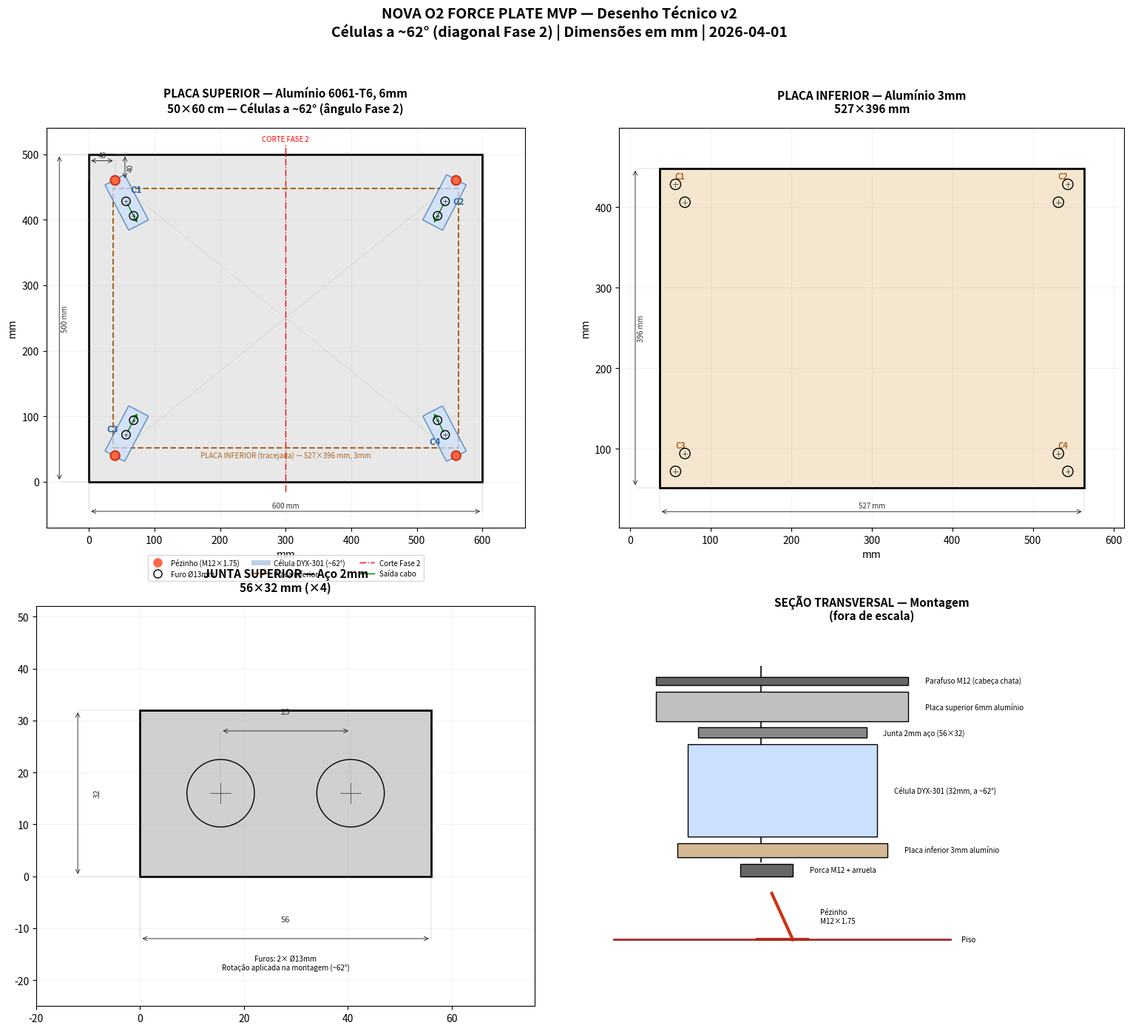

Recreate this plot in Python. (Note: this script raises an exception after producing the figure.)
"""
Force Plate MVP — Technical Drawing Generator v2
Nova O2 Sports Science

Cells at ~62° diagonal, matching Phase 2 half-plate diagonal.
Feet at plate corners, cables toward center.

All dimensions in mm.
"""

import matplotlib.pyplot as plt
import matplotlib.patches as patches
from matplotlib.transforms import Affine2D
import numpy as np

# =============================================================================
# DIMENSIONS (all in mm)
# =============================================================================

TOP_W = 600   # 60 cm (x-axis)
TOP_H = 500   # 50 cm (y-axis)

# Cell dimensions (Decent DYX-301 500kg)
CELL_L = 76       # body length (cota D)
CELL_W = 32       # body width (cota W)
CELL_HOLE_SPACING = 25   # between fixing holes (cota C)
CELL_HOLE_DIA = 13       # Ø fixing holes
CELL_CABLE_OFFSET = 15   # cable exit from end (cota B)

# Derived: distances from foot end along body axis
HOLE1_FROM_FOOT = CELL_L - CELL_CABLE_OFFSET - CELL_HOLE_SPACING  # 36 mm
HOLE2_FROM_FOOT = HOLE1_FROM_FOOT + CELL_HOLE_SPACING              # 61 mm

# Placement
MARGIN = 40  # mm from plate edge to foot center

# Angle: calculated from Phase 2 half-plate diagonal (300×500mm with 40mm margin)
# Half-plate support polygon: dx=300-2*MARGIN=220, dy=500-2*MARGIN=420
HALF_DX = (TOP_W / 2) - 2 * MARGIN  # 220 mm
HALF_DY = TOP_H - 2 * MARGIN         # 420 mm
DIAG_ANGLE = np.degrees(np.arctan2(HALF_DY, HALF_DX))  # ~62.4°

# =============================================================================
# CELL POSITIONS (foot at corner, body toward opposite corner of HALF plate)
# Phase 1 cells already at Phase 2 final angle
# =============================================================================

cells = {}

# C1/C3 are on left half → point toward opposite corner of left half-plate
# C2/C4 are on right half → point toward opposite corner of right half-plate
corners = {
    'C1': {'foot': (MARGIN, TOP_H - MARGIN),           'angle_deg': -DIAG_ANGLE},      # top-left → bottom-right (left half)
    'C2': {'foot': (TOP_W - MARGIN, TOP_H - MARGIN),   'angle_deg': -(180 - DIAG_ANGLE)},  # top-right → bottom-left (right half)
    'C3': {'foot': (MARGIN, MARGIN),                     'angle_deg': DIAG_ANGLE},       # bottom-left → top-right (left half)
    'C4': {'foot': (TOP_W - MARGIN, MARGIN),             'angle_deg': (180 - DIAG_ANGLE)},   # bottom-right → top-left (right half)
}

for name, info in corners.items():
    fx, fy = info['foot']
    a = np.radians(info['angle_deg'])
    ca, sa = np.cos(a), np.sin(a)

    h1x = fx + HOLE1_FROM_FOOT * ca
    h1y = fy + HOLE1_FROM_FOOT * sa
    h2x = fx + HOLE2_FROM_FOOT * ca
    h2y = fy + HOLE2_FROM_FOOT * sa
    cable_x = fx + CELL_L * ca
    cable_y = fy + CELL_L * sa

    cells[name] = {
        'foot': (fx, fy),
        'hole1': (h1x, h1y),
        'hole2': (h2x, h2y),
        'cable': (cable_x, cable_y),
        'angle_deg': info['angle_deg'],
    }

# =============================================================================
# BOTTOM PLATE
# =============================================================================

all_hx = [cells[n][h][0] for n in cells for h in ['hole1', 'hole2']]
all_hy = [cells[n][h][1] for n in cells for h in ['hole1', 'hole2']]
BM = 20  # margin
BOT_X0 = min(all_hx) - BM
BOT_Y0 = min(all_hy) - BM
BOT_W = max(all_hx) - min(all_hx) + 2 * BM
BOT_H = max(all_hy) - min(all_hy) + 2 * BM

# Gasket: matches cell base (56×32mm), holes horizontal in drawing
GASKET_W = 56  # matches cell base length (cota I)
GASKET_H = 32  # matches cell base width (cota W)

# =============================================================================
# DRAWING
# =============================================================================

def dim_line(ax, p1, p2, offset, text, horiz=True, fs=7):
    if horiz:
        y = p1[1] + offset
        ax.annotate('', xy=(p1[0], y), xytext=(p2[0], y),
                    arrowprops=dict(arrowstyle='<->', color='#333', lw=0.7))
        ax.text((p1[0]+p2[0])/2, y+3, text, ha='center', va='bottom', fontsize=fs, color='#333')
        ax.plot([p1[0], p1[0]], [p1[1], y], color='#999', lw=0.3, ls='--')
        ax.plot([p2[0], p2[0]], [p2[1], y], color='#999', lw=0.3, ls='--')
    else:
        x = p1[0] + offset
        ax.annotate('', xy=(x, p1[1]), xytext=(x, p2[1]),
                    arrowprops=dict(arrowstyle='<->', color='#333', lw=0.7))
        ax.text(x+3, (p1[1]+p2[1])/2, text, ha='left', va='center', fontsize=fs, color='#333', rotation=90)
        ax.plot([p1[0], x], [p1[1], p1[1]], color='#999', lw=0.3, ls='--')
        ax.plot([p2[0], x], [p2[1], p2[1]], color='#999', lw=0.3, ls='--')


def draw_cell(ax, cell, name):
    fx, fy = cell['foot']
    angle = cell['angle_deg']

    # Cell body (rotated rectangle)
    # Origin at foot end, body extends in direction of angle
    body = patches.FancyBboxPatch(
        (0, -CELL_W/2), CELL_L, CELL_W,
        boxstyle="round,pad=1",
        linewidth=1, edgecolor='#2266AA', facecolor='#CCE0FF', alpha=0.7, zorder=3
    )
    t = Affine2D().rotate_deg(angle).translate(fx, fy) + ax.transData
    body.set_transform(t)
    ax.add_patch(body)

    # Holes
    for hkey in ['hole1', 'hole2']:
        hx, hy = cell[hkey]
        c = plt.Circle((hx, hy), CELL_HOLE_DIA/2, fill=False, ec='black', lw=1, zorder=5)
        ax.add_patch(c)
        ax.plot([hx-3, hx+3], [hy, hy], color='black', lw=0.4, zorder=5)
        ax.plot([hx, hx], [hy-3, hy+3], color='black', lw=0.4, zorder=5)

    # Foot
    fc = plt.Circle((fx, fy), 7, fc='#FF6644', ec='#CC3311', lw=1.5, zorder=6)
    ax.add_patch(fc)

    # Cable direction arrow
    cx, cy = cell['cable']
    mx = (fx + cx) / 2
    my = (fy + cy) / 2
    ax.annotate('', xy=(cx, cy), xytext=(mx, my),
                arrowprops=dict(arrowstyle='->', color='green', lw=1), zorder=4)

    # Label
    lx = (fx + cell['hole2'][0]) / 2
    ly = (fy + cell['hole2'][1]) / 2
    # offset label perpendicular to cell axis
    perp_angle = angle + 90
    lx += 20 * np.cos(np.radians(perp_angle))
    ly += 20 * np.sin(np.radians(perp_angle))
    ax.text(lx, ly, name, ha='center', fontsize=9, fontweight='bold', color='#2266AA', zorder=7)


def draw_top_plate(ax):
    ax.set_title('PLACA SUPERIOR — Alumínio 6061-T6, 6mm\n50×60 cm — Células a ~62° (ângulo Fase 2)',
                 fontsize=11, fontweight='bold', pad=15)

    # Plate
    plate = patches.Rectangle((0, 0), TOP_W, TOP_H, lw=2, ec='black', fc='#E8E8E8', zorder=1)
    ax.add_patch(plate)

    # Phase 2 cut line
    ax.plot([TOP_W/2, TOP_W/2], [-15, TOP_H+15], color='red', lw=1, ls='-.', zorder=2)
    ax.text(TOP_W/2, TOP_H+20, 'CORTE FASE 2', ha='center', fontsize=7, color='red')

    # Draw cells
    for name, cell in cells.items():
        draw_cell(ax, cell, name)

    # Bottom plate outline (dashed)
    bot = patches.Rectangle((BOT_X0, BOT_Y0), BOT_W, BOT_H, lw=1.5,
                             ec='#AA6622', fc='none', ls='--', zorder=2)
    ax.add_patch(bot)
    ax.text(TOP_W/2, BOT_Y0 - 15,
            f'PLACA INFERIOR (tracejada) — {BOT_W:.0f}×{BOT_H:.0f} mm, 3mm',
            ha='center', fontsize=7, color='#AA6622')

    # Diagonal reference lines (cell to opposite corner)
    ax.plot([MARGIN, TOP_W - MARGIN], [TOP_H - MARGIN, MARGIN],
            color='#AAAAAA', lw=0.5, ls=':', zorder=1)
    ax.plot([TOP_W - MARGIN, MARGIN], [TOP_H - MARGIN, MARGIN],
            color='#AAAAAA', lw=0.5, ls=':', zorder=1)

    # Dimensions
    dim_line(ax, (0, 0), (TOP_W, 0), -45, f'{TOP_W} mm', horiz=True)
    dim_line(ax, (0, 0), (0, TOP_H), -45, f'{TOP_H} mm', horiz=False)
    dim_line(ax, (0, TOP_H - MARGIN), (MARGIN, TOP_H - MARGIN), 30, f'{MARGIN}', horiz=True)
    dim_line(ax, (MARGIN, TOP_H), (MARGIN, TOP_H - MARGIN), 15, f'{MARGIN}', horiz=False)

    # Legend
    ax.plot([], [], 'o', color='#FF6644', ms=8, label='Pézinho (M12×1.75)')
    ax.plot([], [], 'o', color='white', mec='black', ms=8, label=f'Furo Ø{CELL_HOLE_DIA}mm')
    ax.plot([], [], color='#2266AA', lw=5, alpha=0.3, label='Célula DYX-301 (~62°)')
    ax.plot([], [], color='#AA6622', lw=1.5, ls='--', label='Placa inferior')
    ax.plot([], [], color='red', lw=1, ls='-.', label='Corte Fase 2')
    ax.plot([], [], color='green', lw=1, label='Saída cabo')
    ax.legend(loc='upper center', bbox_to_anchor=(0.5, -0.06), ncol=3, fontsize=7)

    ax.set_xlim(-65, TOP_W + 65)
    ax.set_ylim(-70, TOP_H + 40)
    ax.set_aspect('equal')
    ax.grid(True, alpha=0.15)
    ax.set_xlabel('mm')
    ax.set_ylabel('mm')


def draw_bottom_plate(ax):
    ax.set_title(f'PLACA INFERIOR — Alumínio 3mm\n{BOT_W:.0f}×{BOT_H:.0f} mm',
                 fontsize=11, fontweight='bold', pad=15)

    plate = patches.Rectangle((BOT_X0, BOT_Y0), BOT_W, BOT_H, lw=2,
                               ec='black', fc='#F5E6D0', zorder=1)
    ax.add_patch(plate)

    for name, cell in cells.items():
        for hk in ['hole1', 'hole2']:
            hx, hy = cell[hk]
            c = plt.Circle((hx, hy), CELL_HOLE_DIA/2, fill=False, ec='black', lw=1, zorder=4)
            ax.add_patch(c)
            ax.plot([hx-3, hx+3], [hy, hy], color='black', lw=0.4)
            ax.plot([hx, hx], [hy-3, hy+3], color='black', lw=0.4)

        mid_x = (cell['hole1'][0] + cell['hole2'][0]) / 2
        mid_y = (cell['hole1'][1] + cell['hole2'][1]) / 2
        ax.text(mid_x, mid_y + 18, name, ha='center', fontsize=8, fontweight='bold', color='#AA6622')

    dim_line(ax, (BOT_X0, BOT_Y0), (BOT_X0 + BOT_W, BOT_Y0), -30, f'{BOT_W:.0f} mm')
    dim_line(ax, (BOT_X0, BOT_Y0), (BOT_X0, BOT_Y0 + BOT_H), -30, f'{BOT_H:.0f} mm', horiz=False)

    ax.set_xlim(BOT_X0 - 50, BOT_X0 + BOT_W + 50)
    ax.set_ylim(BOT_Y0 - 50, BOT_Y0 + BOT_H + 50)
    ax.set_aspect('equal')
    ax.grid(True, alpha=0.15)
    ax.set_xlabel('mm')
    ax.set_ylabel('mm')


def draw_gasket(ax):
    ax.set_title(f'JUNTA SUPERIOR — Aço 2mm\n{GASKET_W}×{GASKET_H} mm (×4)',
                 fontsize=11, fontweight='bold', pad=15)

    g = patches.Rectangle((0, 0), GASKET_W, GASKET_H, lw=2, ec='black', fc='#D0D0D0', zorder=1)
    ax.add_patch(g)

    # Holes horizontal (rotation applied during assembly)
    cx = GASKET_W / 2
    cy = GASKET_H / 2
    for dx in [-CELL_HOLE_SPACING/2, CELL_HOLE_SPACING/2]:
        hx = cx + dx
        c = plt.Circle((hx, cy), CELL_HOLE_DIA/2, fill=False, ec='black', lw=1, zorder=4)
        ax.add_patch(c)
        ax.plot([hx-2, hx+2], [cy, cy], color='black', lw=0.4)
        ax.plot([hx, hx], [cy-2, cy+2], color='black', lw=0.4)

    dim_line(ax, (0, 0), (GASKET_W, 0), -12, f'{GASKET_W}', fs=8)
    dim_line(ax, (0, 0), (0, GASKET_H), -12, f'{GASKET_H}', horiz=False, fs=8)
    dim_line(ax, (cx - CELL_HOLE_SPACING/2, cy), (cx + CELL_HOLE_SPACING/2, cy),
             12, f'{CELL_HOLE_SPACING}', fs=8)

    ax.text(GASKET_W/2, -18, f'Furos: 2× Ø{CELL_HOLE_DIA}mm\nRotação aplicada na montagem (~62°)',
            ha='center', fontsize=7)

    ax.set_xlim(-20, GASKET_W + 20)
    ax.set_ylim(-25, GASKET_H + 20)
    ax.set_aspect('equal')
    ax.grid(True, alpha=0.15)


def draw_cross_section(ax):
    ax.set_title('SEÇÃO TRANSVERSAL — Montagem\n(fora de escala)', fontsize=11, fontweight='bold', pad=15)
    ax.axis('off')

    w = 120
    x0 = 40
    y = 210

    layers = [
        ('Parafuso M12 (cabeça chata)', 4, '#666', x0, w),
        ('Placa superior 6mm alumínio', 14, '#C0C0C0', x0, w),
        ('Junta 2mm aço (56×32)', 5, '#888', x0+20, w-40),
        ('Célula DYX-301 (32mm, a ~62°)', 44, '#CCE0FF', x0+15, w-30),
        ('Placa inferior 3mm alumínio', 7, '#D4B896', x0+10, w-20),
        ('Porca M12 + arruela', 6, '#666', x0+40, 25),
    ]

    for label, h, color, lx, lw in layers:
        r = patches.Rectangle((lx, y), lw, -h, lw=1, ec='black', fc=color, zorder=2)
        ax.add_patch(r)
        ax.text(lx + lw + 8, y - h/2, label, va='center', fontsize=7)
        y -= h + 3

    # Foot
    fy = y - 5
    ax.plot([x0+w/2-5, x0+w/2+5], [fy, fy-22], color='#CC3311', lw=3)
    ax.plot([x0+w/2-12, x0+w/2+12], [fy-22, fy-22], color='#CC3311', lw=3)
    ax.text(x0+w/2+18, fy-11, 'Pézinho\nM12×1.75', fontsize=7, va='center')

    ax.plot([x0-20, x0+w+20], [fy-22, fy-22], color='brown', lw=2)
    ax.text(x0+w+25, fy-22, 'Piso', fontsize=7, va='center')

    # Bolt line
    ax.plot([x0+50, x0+50], [215, y+10], color='#333', lw=1.5, zorder=1)

    ax.set_xlim(15, 270)
    ax.set_ylim(fy-40, 230)
    ax.set_aspect('equal')


# =============================================================================
# GENERATE
# =============================================================================

if __name__ == '__main__':
    print("=" * 60)
    print("FORCE PLATE MVP — Dimensões (células a 45°)")
    print("=" * 60)
    print(f"\nPlaca superior: {TOP_W}×{TOP_H} mm (6mm)")
    print(f"Placa inferior: {BOT_W:.0f}×{BOT_H:.0f} mm (3mm)")
    print(f"Juntas (×4): {GASKET_W}×{GASKET_H} mm (2mm aço)")
    print(f"Margem borda→pé: {MARGIN}mm")

    print(f"\nCoordenadas (origem: canto inferior esquerdo):")
    print(f"{'Célula':<6} {'Ponto':<8} {'X':>8} {'Y':>8}")
    print("-" * 35)
    for n in ['C1', 'C2', 'C3', 'C4']:
        c = cells[n]
        print(f"{n:<6} {'Pé':<8} {c['foot'][0]:>8.1f} {c['foot'][1]:>8.1f}")
        print(f"{'':6} {'Furo 1':<8} {c['hole1'][0]:>8.1f} {c['hole1'][1]:>8.1f}")
        print(f"{'':6} {'Furo 2':<8} {c['hole2'][0]:>8.1f} {c['hole2'][1]:>8.1f}")
        print(f"{'':6} {'Cabo':<8} {c['cable'][0]:>8.1f} {c['cable'][1]:>8.1f}")

    # Figure
    fig, axes = plt.subplots(2, 2, figsize=(16, 14))
    fig.suptitle('NOVA O2 FORCE PLATE MVP — Desenho Técnico v2\n'
                 'Células a ~62° (diagonal Fase 2) | Dimensões em mm | 2026-04-01',
                 fontsize=14, fontweight='bold', y=0.98)

    draw_top_plate(axes[0, 0])
    draw_bottom_plate(axes[0, 1])
    draw_gasket(axes[1, 0])
    draw_cross_section(axes[1, 1])

    plt.tight_layout(rect=[0, 0, 1, 0.95])
    plt.savefig('/workspace/03-engineering/nova-o2/force-plate/cad/force_plate_technical_drawing.png',
                dpi=300, bbox_inches='tight', facecolor='white')
    plt.savefig('/workspace/03-engineering/nova-o2/force-plate/cad/force_plate_technical_drawing.pdf',
                bbox_inches='tight', facecolor='white')
    print(f"\nSalvo: cad/force_plate_technical_drawing.[png|pdf]")

    plt.close('all')
